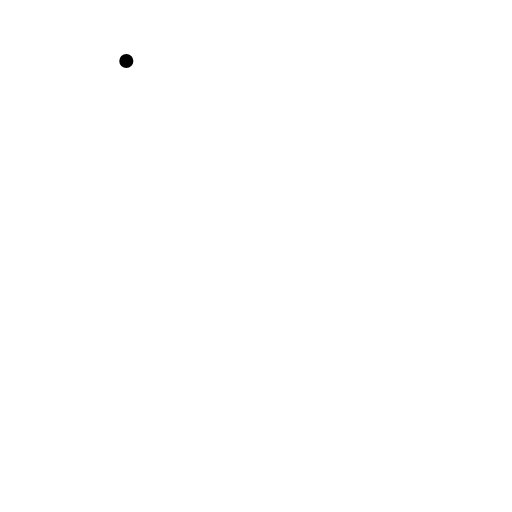
t = 0.00 s
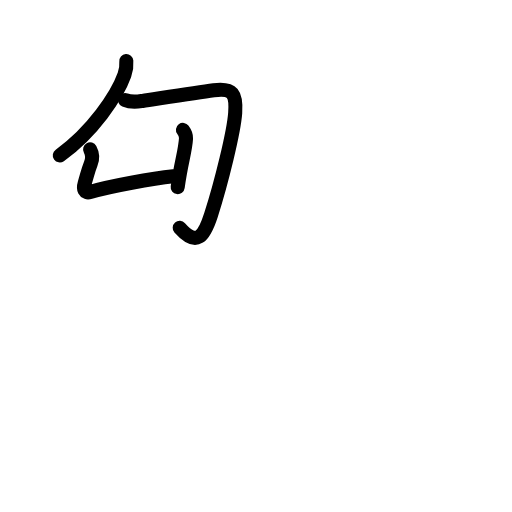
t = 3.63 s
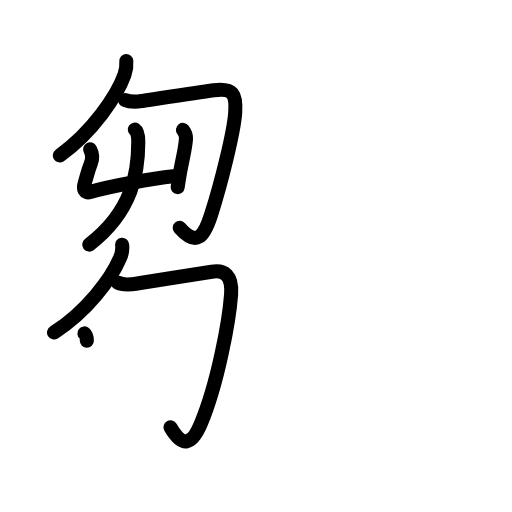
t = 7.19 s
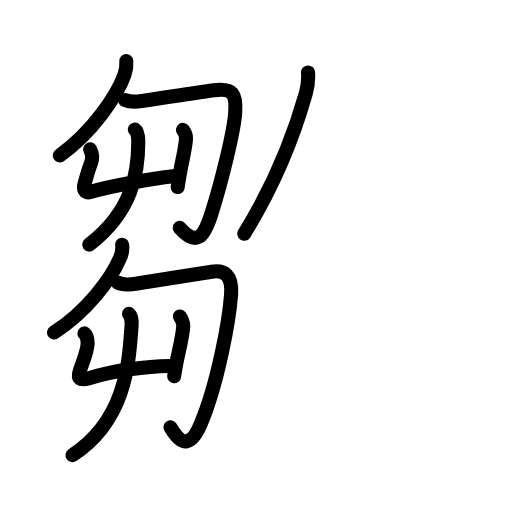
t = 10.88 s
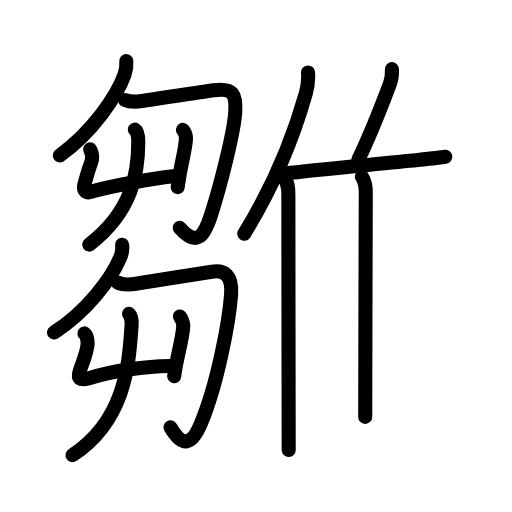
t = 14.50 s
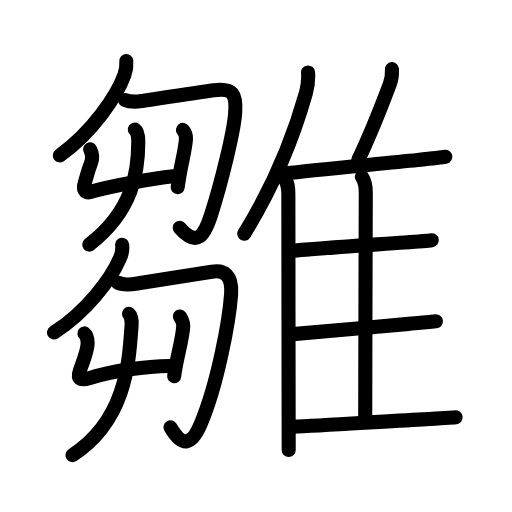
t = 18.00 s

The animated SVG that drew these frames (rendered in a browser with its animation timeline set to each time). Animation: 64 SMIL elements (animate=64); one cycle of 18.00 s.

<?xml version="1.0" encoding="UTF-8"?>
<!--
AniKanjiVG is licensed by CC-BY-SA Paul C. Sommerhoff (https://bitbucket.org/sommerhoff/anikanjivg).
AniKanjiVG uses KanjiVG which is licensed by CC-BY-SA Ulrich Apel (http://kanjivg.tagaini.net).
See also http://creativecommons.org/licenses/by-sa/3.0/
-->
<svg xmlns:kvg='http://kanjivg.tagaini.net' xmlns='http://www.w3.org/2000/svg' width='109' height='109' viewBox='0 0 109 109' style='fill:none;stroke:#000000;stroke-width:3;stroke-linecap:round;stroke-linejoin:round;' id="kvg:kanji_096db"><g id="kvg:096db" kvg:element="雛"><g id="kvg:096db-g1" kvg:element="芻" kvg:position="left"><g id="kvg:096db-g2" kvg:position="top"><g id="kvg:096db-g3" kvg:element="勹"><g id="kvg:096db-g4" kvg:element="丿"><path id="kvg:096db-s1" kvg:type="㇒" d="M26.89,13c0.09,1.05-0.05,1.97-0.4,2.96c-1.55,4.35-6.79,12.17-13.76,17.12"><animate attributeName="d" begin="0.0s" dur="0.5s" from="M26.89,13C26.89,13,26.89,13,26.89,13" to="M26.89,13c0.09,1.05-0.05,1.97-0.4,2.96" />
<animate attributeName="d" begin="0.5s" dur="0.5s" from="M26.89,13c0.09,1.05-0.05,1.97-0.4,2.96c0,0,0,0,0,0,0" to="M26.89,13c0.09,1.05-0.05,1.97-0.4,2.96c-1.55,4.35-6.79,12.17-13.76,17.12" />
</path>
</g>
<path id="kvg:096db-s2" kvg:type="㇆" d="M26.62,21.29c1.38,0.59,2.61,0.36,3.73,0.2c2.55-0.38,11.13-1.75,15.16-2.29c4.11-0.55,4.84,0.83,4.56,4.83c-0.28,4.02-2.94,14.87-5.15,21.74c-1.45,4.51-3.01,6.86-6.66,2.73"><animate attributeName="d" begin="1.0s" dur="0.2s" from="M26.62,21.29C26.62,21.29,26.62,21.29,26.62,21.29" to="M26.62,21.29c1.38,0.59,2.61,0.36,3.73,0.2" />
<animate attributeName="d" begin="1.2s" dur="0.2s" from="M26.62,21.29c1.38,0.59,2.61,0.36,3.73,0.2c0,0,0,0,0,0,0" to="M26.62,21.29c1.38,0.59,2.61,0.36,3.73,0.2c2.55-0.38,11.13-1.75,15.16-2.29" />
<animate attributeName="d" begin="1.4s" dur="0.2s" from="M26.62,21.29c1.38,0.59,2.61,0.36,3.73,0.2c2.55-0.38,11.13-1.75,15.16-2.29c0,0,0,0,0,0,0" to="M26.62,21.29c1.38,0.59,2.61,0.36,3.73,0.2c2.55-0.38,11.13-1.75,15.16-2.29c4.11-0.55,4.84,0.83,4.56,4.83" />
<animate attributeName="d" begin="1.6s" dur="0.2s" from="M26.62,21.29c1.38,0.59,2.61,0.36,3.73,0.2c2.55-0.38,11.13-1.75,15.16-2.29c4.11-0.55,4.84,0.83,4.56,4.83c0,0,0,0,0,0,0" to="M26.62,21.29c1.38,0.59,2.61,0.36,3.73,0.2c2.55-0.38,11.13-1.75,15.16-2.29c4.11-0.55,4.84,0.83,4.56,4.83c-0.28,4.02-2.94,14.87-5.15,21.74" />
<animate attributeName="d" begin="1.8s" dur="0.2s" from="M26.62,21.29c1.38,0.59,2.61,0.36,3.73,0.2c2.55-0.38,11.13-1.75,15.16-2.29c4.11-0.55,4.84,0.83,4.56,4.83c-0.28,4.02-2.94,14.87-5.15,21.74c0,0,0,0,0,0,0" to="M26.62,21.29c1.38,0.59,2.61,0.36,3.73,0.2c2.55-0.38,11.13-1.75,15.16-2.29c4.11-0.55,4.84,0.83,4.56,4.83c-0.28,4.02-2.94,14.87-5.15,21.74c-1.45,4.51-3.01,6.86-6.66,2.73" />
<animate attributeName="d" begin="0s" dur="1.0s" from="M-100,-100" to="M-100,-100" />
</path>
</g>
<g id="kvg:096db-g5" kvg:element="艸" kvg:part="1"><g id="kvg:096db-g6" kvg:element="屮"><g id="kvg:096db-g7" kvg:element="凵"><path id="kvg:096db-s3" kvg:type="㇗a" d="M19.18,31.8c0.45,0.82,0.61,1.88,0.15,3.02c-0.57,1.43-0.7,2.18-1.29,4.14c-0.38,1.25-0.08,2.28,1.18,1.91C23.5,39.62,32.5,38,36.89,37.54"><animate attributeName="d" begin="2.0s" dur="0.25s" from="M19.18,31.8C19.18,31.8,19.18,31.8,19.18,31.8" to="M19.18,31.8c0.45,0.82,0.61,1.88,0.15,3.02" />
<animate attributeName="d" begin="2.25s" dur="0.25s" from="M19.18,31.8c0.45,0.82,0.61,1.88,0.15,3.02c0,0,0,0,0,0,0" to="M19.18,31.8c0.45,0.82,0.61,1.88,0.15,3.02c-0.57,1.43-0.7,2.18-1.29,4.14" />
<animate attributeName="d" begin="2.5s" dur="0.25s" from="M19.18,31.8c0.45,0.82,0.61,1.88,0.15,3.02c-0.57,1.43-0.7,2.18-1.29,4.14c0,0,0,0,0,0,0" to="M19.18,31.8c0.45,0.82,0.61,1.88,0.15,3.02c-0.57,1.43-0.7,2.18-1.29,4.14c-0.38,1.25-0.08,2.28,1.18,1.91" />
<animate attributeName="d" begin="2.75s" dur="0.25s" from="M19.18,31.8c0.45,0.82,0.61,1.88,0.15,3.02c-0.57,1.43-0.7,2.18-1.29,4.14c-0.38,1.25-0.08,2.28,1.18,1.91c0,0,0,0,0,0,0" to="M19.18,31.8c0.45,0.82,0.61,1.88,0.15,3.02c-0.57,1.43-0.7,2.18-1.29,4.14c-0.38,1.25-0.08,2.28,1.18,1.91C23.5,39.62,32.5,38,36.89,37.54" />
<animate attributeName="d" begin="0s" dur="2.0s" from="M-100,-100" to="M-100,-100" />
</path>
<path id="kvg:096db-s4" kvg:type="㇑" d="M38.95,27.65c0.21,0.28,0.68,1.2,0.65,1.79c-0.15,2.74-1.1,5.31-1.77,10.4"><animate attributeName="d" begin="3.0s" dur="0.5s" from="M38.95,27.65C38.95,27.65,38.95,27.65,38.95,27.65" to="M38.95,27.65c0.21,0.28,0.68,1.2,0.65,1.79" />
<animate attributeName="d" begin="3.5s" dur="0.5s" from="M38.95,27.65c0.21,0.28,0.68,1.2,0.65,1.79c0,0,0,0,0,0,0" to="M38.95,27.65c0.21,0.28,0.68,1.2,0.65,1.79c-0.15,2.74-1.1,5.31-1.77,10.4" />
<animate attributeName="d" begin="0s" dur="3.0s" from="M-100,-100" to="M-100,-100" />
</path>
</g>
<g id="kvg:096db-g8" kvg:element="丿"><path id="kvg:096db-s5" kvg:type="㇒" d="M28.7,27.59c0.65,0.45,0.74,1.85,0.74,2.58c0,6.28-1.07,14.7-10.44,21.9"><animate attributeName="d" begin="4.0s" dur="0.5s" from="M28.7,27.59C28.7,27.59,28.7,27.59,28.7,27.59" to="M28.7,27.59c0.65,0.45,0.74,1.85,0.74,2.58" />
<animate attributeName="d" begin="4.5s" dur="0.5s" from="M28.7,27.59c0.65,0.45,0.74,1.85,0.74,2.58c0,0,0,0,0,0,0" to="M28.7,27.59c0.65,0.45,0.74,1.85,0.74,2.58c0,6.28-1.07,14.7-10.44,21.9" />
<animate attributeName="d" begin="0s" dur="4.0s" from="M-100,-100" to="M-100,-100" />
</path>
</g>
</g>
</g>
</g>
<g id="kvg:096db-g9" kvg:position="bottom"><g id="kvg:096db-g10" kvg:element="勹"><g id="kvg:096db-g11" kvg:element="丿"><path id="kvg:096db-s6" kvg:type="㇒" d="M26,52.1c0.12,1.08-0.06,2.1-0.55,3.06c-1.74,4.09-7.01,11.21-13.95,15.62"><animate attributeName="d" begin="5.0s" dur="0.5s" from="M26,52.1C26,52.1,26,52.1,26,52.1" to="M26,52.1c0.12,1.08-0.06,2.1-0.55,3.06" />
<animate attributeName="d" begin="5.5s" dur="0.5s" from="M26,52.1c0.12,1.08-0.06,2.1-0.55,3.06c0,0,0,0,0,0,0" to="M26,52.1c0.12,1.08-0.06,2.1-0.55,3.06c-1.74,4.09-7.01,11.21-13.95,15.62" />
<animate attributeName="d" begin="0s" dur="5.0s" from="M-100,-100" to="M-100,-100" />
</path>
</g>
<path id="kvg:096db-s7" kvg:type="㇆" d="M25.05,60.14c1.32,0.74,3.22,0.37,4.47,0.17c4.59-0.76,12.35-1.93,15.56-2.46c2.7-0.45,4.4,0.77,4.12,4.77c-0.4,5.61-2.84,19.06-6.46,27.62c-1.89,4.46-3.86,5.19-6.45,0.72"><animate attributeName="d" begin="6.0s" dur="0.2s" from="M25.05,60.14C25.05,60.14,25.05,60.14,25.05,60.14" to="M25.05,60.14c1.32,0.74,3.22,0.37,4.47,0.17" />
<animate attributeName="d" begin="6.2s" dur="0.2s" from="M25.05,60.14c1.32,0.74,3.22,0.37,4.47,0.17c0,0,0,0,0,0,0" to="M25.05,60.14c1.32,0.74,3.22,0.37,4.47,0.17c4.59-0.76,12.35-1.93,15.56-2.46" />
<animate attributeName="d" begin="6.4s" dur="0.2s" from="M25.05,60.14c1.32,0.74,3.22,0.37,4.47,0.17c4.59-0.76,12.35-1.93,15.56-2.46c0,0,0,0,0,0,0" to="M25.05,60.14c1.32,0.74,3.22,0.37,4.47,0.17c4.59-0.76,12.35-1.93,15.56-2.46c2.7-0.45,4.4,0.77,4.12,4.77" />
<animate attributeName="d" begin="6.6s" dur="0.2s" from="M25.05,60.14c1.32,0.74,3.22,0.37,4.47,0.17c4.59-0.76,12.35-1.93,15.56-2.46c2.7-0.45,4.4,0.77,4.12,4.77c0,0,0,0,0,0,0" to="M25.05,60.14c1.32,0.74,3.22,0.37,4.47,0.17c4.59-0.76,12.35-1.93,15.56-2.46c2.7-0.45,4.4,0.77,4.12,4.77c-0.4,5.61-2.84,19.06-6.46,27.62" />
<animate attributeName="d" begin="6.8s" dur="0.2s" from="M25.05,60.14c1.32,0.74,3.22,0.37,4.47,0.17c4.59-0.76,12.35-1.93,15.56-2.46c2.7-0.45,4.4,0.77,4.12,4.77c-0.4,5.61-2.84,19.06-6.46,27.62c0,0,0,0,0,0,0" to="M25.05,60.14c1.32,0.74,3.22,0.37,4.47,0.17c4.59-0.76,12.35-1.93,15.56-2.46c2.7-0.45,4.4,0.77,4.12,4.77c-0.4,5.61-2.84,19.06-6.46,27.62c-1.89,4.46-3.86,5.19-6.45,0.72" />
<animate attributeName="d" begin="0s" dur="6.0s" from="M-100,-100" to="M-100,-100" />
</path>
</g>
<g id="kvg:096db-g12" kvg:element="艸" kvg:part="2"><g id="kvg:096db-g13" kvg:element="屮"><g id="kvg:096db-g14" kvg:element="凵"><path id="kvg:096db-s8" kvg:type="㇗a" d="M17.97,70.98c0.27,0.22,0.69,0.82,0.69,2.1c0,1.49-0.66,3.04-1.64,5.75c-0.65,1.81,0.05,2.26,1.94,1.69c5.32-1.63,12.1-2.55,17.18-2.6"><animate attributeName="d" begin="7.0s" dur="0.25s" from="M17.97,70.98C17.97,70.98,17.97,70.98,17.97,70.98" to="M17.97,70.98c0.27,0.22,0.69,0.82,0.69,2.1" />
<animate attributeName="d" begin="7.25s" dur="0.25s" from="M17.97,70.98c0.27,0.22,0.69,0.82,0.69,2.1c0,0,0,0,0,0,0" to="M17.97,70.98c0.27,0.22,0.69,0.82,0.69,2.1c0,1.49-0.66,3.04-1.64,5.75" />
<animate attributeName="d" begin="7.5s" dur="0.25s" from="M17.97,70.98c0.27,0.22,0.69,0.82,0.69,2.1c0,1.49-0.66,3.04-1.64,5.75c0,0,0,0,0,0,0" to="M17.97,70.98c0.27,0.22,0.69,0.82,0.69,2.1c0,1.49-0.66,3.04-1.64,5.75c-0.65,1.81,0.05,2.26,1.94,1.69" />
<animate attributeName="d" begin="7.75s" dur="0.25s" from="M17.97,70.98c0.27,0.22,0.69,0.82,0.69,2.1c0,1.49-0.66,3.04-1.64,5.75c-0.65,1.81,0.05,2.26,1.94,1.69c0,0,0,0,0,0,0" to="M17.97,70.98c0.27,0.22,0.69,0.82,0.69,2.1c0,1.49-0.66,3.04-1.64,5.75c-0.65,1.81,0.05,2.26,1.94,1.69c5.32-1.63,12.1-2.55,17.18-2.6" />
<animate attributeName="d" begin="0s" dur="7.0s" from="M-100,-100" to="M-100,-100" />
</path>
<path id="kvg:096db-s9" kvg:type="㇑" d="M38.3,67.37c0.24,0.32,0.76,1.34,0.72,2c-0.17,3.06-1.52,7.13-1.94,10.72"><animate attributeName="d" begin="8.0s" dur="0.5s" from="M38.3,67.37C38.3,67.37,38.3,67.37,38.3,67.37" to="M38.3,67.37c0.24,0.32,0.76,1.34,0.72,2" />
<animate attributeName="d" begin="8.5s" dur="0.5s" from="M38.3,67.37c0.24,0.32,0.76,1.34,0.72,2c0,0,0,0,0,0,0" to="M38.3,67.37c0.24,0.32,0.76,1.34,0.72,2c-0.17,3.06-1.52,7.13-1.94,10.72" />
<animate attributeName="d" begin="0s" dur="8.0s" from="M-100,-100" to="M-100,-100" />
</path>
</g>
<g id="kvg:096db-g15" kvg:element="丿"><path id="kvg:096db-s10" kvg:type="㇒" d="M27.46,66.8c0.49,0.46,0.61,1.8,0.55,2.55c-0.55,7.12-0.88,19.9-12.57,27.55"><animate attributeName="d" begin="9.0s" dur="0.5s" from="M27.46,66.8C27.46,66.8,27.46,66.8,27.46,66.8" to="M27.46,66.8c0.49,0.46,0.61,1.8,0.55,2.55" />
<animate attributeName="d" begin="9.5s" dur="0.5s" from="M27.46,66.8c0.49,0.46,0.61,1.8,0.55,2.55c0,0,0,0,0,0,0" to="M27.46,66.8c0.49,0.46,0.61,1.8,0.55,2.55c-0.55,7.12-0.88,19.9-12.57,27.55" />
<animate attributeName="d" begin="0s" dur="9.0s" from="M-100,-100" to="M-100,-100" />
</path>
</g>
</g>
</g>
</g>
</g>
<g id="kvg:096db-g16" kvg:element="隹" kvg:position="right" kvg:radical="general"><g id="kvg:096db-g17" kvg:element="亻" kvg:variant="true" kvg:original="人"><path id="kvg:096db-s11" kvg:type="㇒" d="M65.58,15.42c0.13,1.8-0.04,2.89-0.46,4.4C62.41,29.44,58.38,39.38,52,49.75"><animate attributeName="d" begin="10.0s" dur="0.5s" from="M65.58,15.42C65.58,15.42,65.58,15.42,65.58,15.42" to="M65.58,15.42c0.13,1.8-0.04,2.89-0.46,4.4" />
<animate attributeName="d" begin="10.5s" dur="0.5s" from="M65.58,15.42c0.13,1.8-0.04,2.89-0.46,4.4c0,0,0,0,0,0,0" to="M65.58,15.42c0.13,1.8-0.04,2.89-0.46,4.4C62.41,29.44,58.38,39.38,52,49.75" />
<animate attributeName="d" begin="0s" dur="10.0s" from="M-100,-100" to="M-100,-100" />
</path>
<path id="kvg:096db-s12" kvg:type="㇑" d="M60.33,37.81c1.12,1.12,1.06,2.5,1.06,3.94c0,11.28,0.04,35.22,0.06,47.62c0,2.85,0.01,5.09,0.01,6.43"><animate attributeName="d" begin="11.0s" dur="0.3333333333333333s" from="M60.33,37.81C60.33,37.81,60.33,37.81,60.33,37.81" to="M60.33,37.81c1.12,1.12,1.06,2.5,1.06,3.94" />
<animate attributeName="d" begin="11.333333333333334s" dur="0.3333333333333333s" from="M60.33,37.81c1.12,1.12,1.06,2.5,1.06,3.94c0,0,0,0,0,0,0" to="M60.33,37.81c1.12,1.12,1.06,2.5,1.06,3.94c0,11.28,0.04,35.22,0.06,47.62" />
<animate attributeName="d" begin="11.666666666666666s" dur="0.3333333333333333s" from="M60.33,37.81c1.12,1.12,1.06,2.5,1.06,3.94c0,11.28,0.04,35.22,0.06,47.62c0,0,0,0,0,0,0" to="M60.33,37.81c1.12,1.12,1.06,2.5,1.06,3.94c0,11.28,0.04,35.22,0.06,47.62c0,2.85,0.01,5.09,0.01,6.43" />
<animate attributeName="d" begin="0s" dur="11.0s" from="M-100,-100" to="M-100,-100" />
</path>
</g>
<path id="kvg:096db-s13" kvg:type="㇒" d="M83.44,14.72c0.06,1.02-0.15,2.38-0.46,3.2c-2.11,5.58-4.89,12.34-6.69,16.05"><animate attributeName="d" begin="12.0s" dur="0.5s" from="M83.44,14.72C83.44,14.72,83.44,14.72,83.44,14.72" to="M83.44,14.72c0.06,1.02-0.15,2.38-0.46,3.2" />
<animate attributeName="d" begin="12.5s" dur="0.5s" from="M83.44,14.72c0.06,1.02-0.15,2.38-0.46,3.2c0,0,0,0,0,0,0" to="M83.44,14.72c0.06,1.02-0.15,2.38-0.46,3.2c-2.11,5.58-4.89,12.34-6.69,16.05" />
<animate attributeName="d" begin="0s" dur="12.0s" from="M-100,-100" to="M-100,-100" />
</path>
<path id="kvg:096db-s14" kvg:type="㇐b" d="M60.98,36.89c4.95-0.63,19.6-1.98,27.94-2.84c2.95-0.31,5.14-0.55,5.89-0.68"><animate attributeName="d" begin="13.0s" dur="0.5s" from="M60.98,36.89C60.98,36.89,60.98,36.89,60.98,36.89" to="M60.98,36.89c4.95-0.63,19.6-1.98,27.94-2.84" />
<animate attributeName="d" begin="13.5s" dur="0.5s" from="M60.98,36.89c4.95-0.63,19.6-1.98,27.94-2.84c0,0,0,0,0,0,0" to="M60.98,36.89c4.95-0.63,19.6-1.98,27.94-2.84c2.95-0.31,5.14-0.55,5.89-0.68" />
<animate attributeName="d" begin="0s" dur="13.0s" from="M-100,-100" to="M-100,-100" />
</path>
<path id="kvg:096db-s15" kvg:type="㇑a" d="M77.04,37.6c0.64,0.97,0.83,2.29,0.83,3.4c-0.01,9.56-0.12,35.47-0.12,47.75"><animate attributeName="d" begin="14.0s" dur="0.5s" from="M77.04,37.6C77.04,37.6,77.04,37.6,77.04,37.6" to="M77.04,37.6c0.64,0.97,0.83,2.29,0.83,3.4" />
<animate attributeName="d" begin="14.5s" dur="0.5s" from="M77.04,37.6c0.64,0.97,0.83,2.29,0.83,3.4c0,0,0,0,0,0,0" to="M77.04,37.6c0.64,0.97,0.83,2.29,0.83,3.4c-0.01,9.56-0.12,35.47-0.12,47.75" />
<animate attributeName="d" begin="0s" dur="14.0s" from="M-100,-100" to="M-100,-100" />
</path>
<path id="kvg:096db-s16" kvg:type="㇐b" d="M62.62,53.37c4.57-0.48,16.04-1.22,23.5-1.75c2.87-0.2,5.04-0.37,5.79-0.48"><animate attributeName="d" begin="15.0s" dur="0.5s" from="M62.62,53.37C62.62,53.37,62.62,53.37,62.62,53.37" to="M62.62,53.37c4.57-0.48,16.04-1.22,23.5-1.75" />
<animate attributeName="d" begin="15.5s" dur="0.5s" from="M62.62,53.37c4.57-0.48,16.04-1.22,23.5-1.75c0,0,0,0,0,0,0" to="M62.62,53.37c4.57-0.48,16.04-1.22,23.5-1.75c2.87-0.2,5.04-0.37,5.79-0.48" />
<animate attributeName="d" begin="0s" dur="15.0s" from="M-100,-100" to="M-100,-100" />
</path>
<path id="kvg:096db-s17" kvg:type="㇐b" d="M62.36,71.13c4.88-0.36,16.81-1.48,24.65-2.18c2.88-0.26,5.04-0.45,5.8-0.54"><animate attributeName="d" begin="16.0s" dur="0.5s" from="M62.36,71.13C62.36,71.13,62.36,71.13,62.36,71.13" to="M62.36,71.13c4.88-0.36,16.81-1.48,24.65-2.18" />
<animate attributeName="d" begin="16.5s" dur="0.5s" from="M62.36,71.13c4.88-0.36,16.81-1.48,24.65-2.18c0,0,0,0,0,0,0" to="M62.36,71.13c4.88-0.36,16.81-1.48,24.65-2.18c2.88-0.26,5.04-0.45,5.8-0.54" />
<animate attributeName="d" begin="0s" dur="16.0s" from="M-100,-100" to="M-100,-100" />
</path>
<path id="kvg:096db-s18" kvg:type="㇐b" d="M62.36,90.83c6.14-0.21,18.56-1.08,27.65-1.55c3.54-0.18,6.19-0.33,6.99-0.43"><animate attributeName="d" begin="17.0s" dur="0.5s" from="M62.36,90.83C62.36,90.83,62.36,90.83,62.36,90.83" to="M62.36,90.83c6.14-0.21,18.56-1.08,27.65-1.55" />
<animate attributeName="d" begin="17.5s" dur="0.5s" from="M62.36,90.83c6.14-0.21,18.56-1.08,27.65-1.55c0,0,0,0,0,0,0" to="M62.36,90.83c6.14-0.21,18.56-1.08,27.65-1.55c3.54-0.18,6.19-0.33,6.99-0.43" />
<animate attributeName="d" begin="0s" dur="17.0s" from="M-100,-100" to="M-100,-100" />
</path>
</g>
</g>
</svg>
